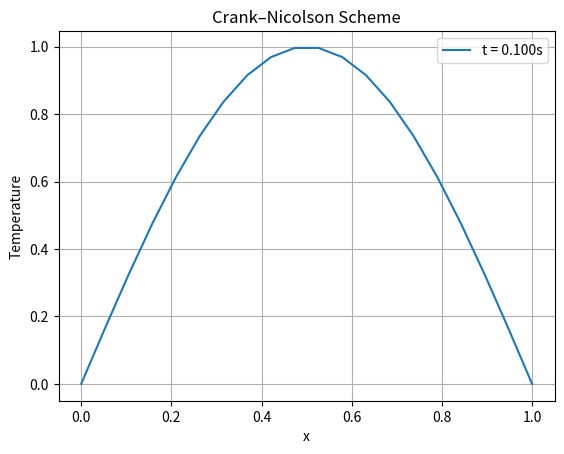

This chart was generated by the following Python code:
import numpy as np
import matplotlib.pyplot as plt

# Parameters
L = 1.0
T = 0.1
alpha = 1.172e-5
nx = 20
nt = 1000
dx = L / (nx - 1)
dt = T / nt
r = alpha * dt / dx**2

# Initial condition
x = np.linspace(0, L, nx)
u = np.sin(np.pi * x)

# Matrix setup
A = np.zeros((nx-2, nx-2))
B = np.zeros((nx-2, nx-2))

np.fill_diagonal(A, 2 + 2*r)
np.fill_diagonal(A[1:], -r)
np.fill_diagonal(A[:,1:], -r)

np.fill_diagonal(B, 2 - 2*r)
np.fill_diagonal(B[1:], r)
np.fill_diagonal(B[:,1:], r)

# Time stepping
for _ in range(nt):
    b = B @ u[1:-1]
    u[1:-1] = np.linalg.solve(A, b)

# Plot
plt.plot(x, u, label="t = {:.3f}s".format(T))
plt.xlabel("x")
plt.ylabel("Temperature")
plt.title("Crank–Nicolson Scheme")
plt.legend()
plt.grid()
plt.show()
